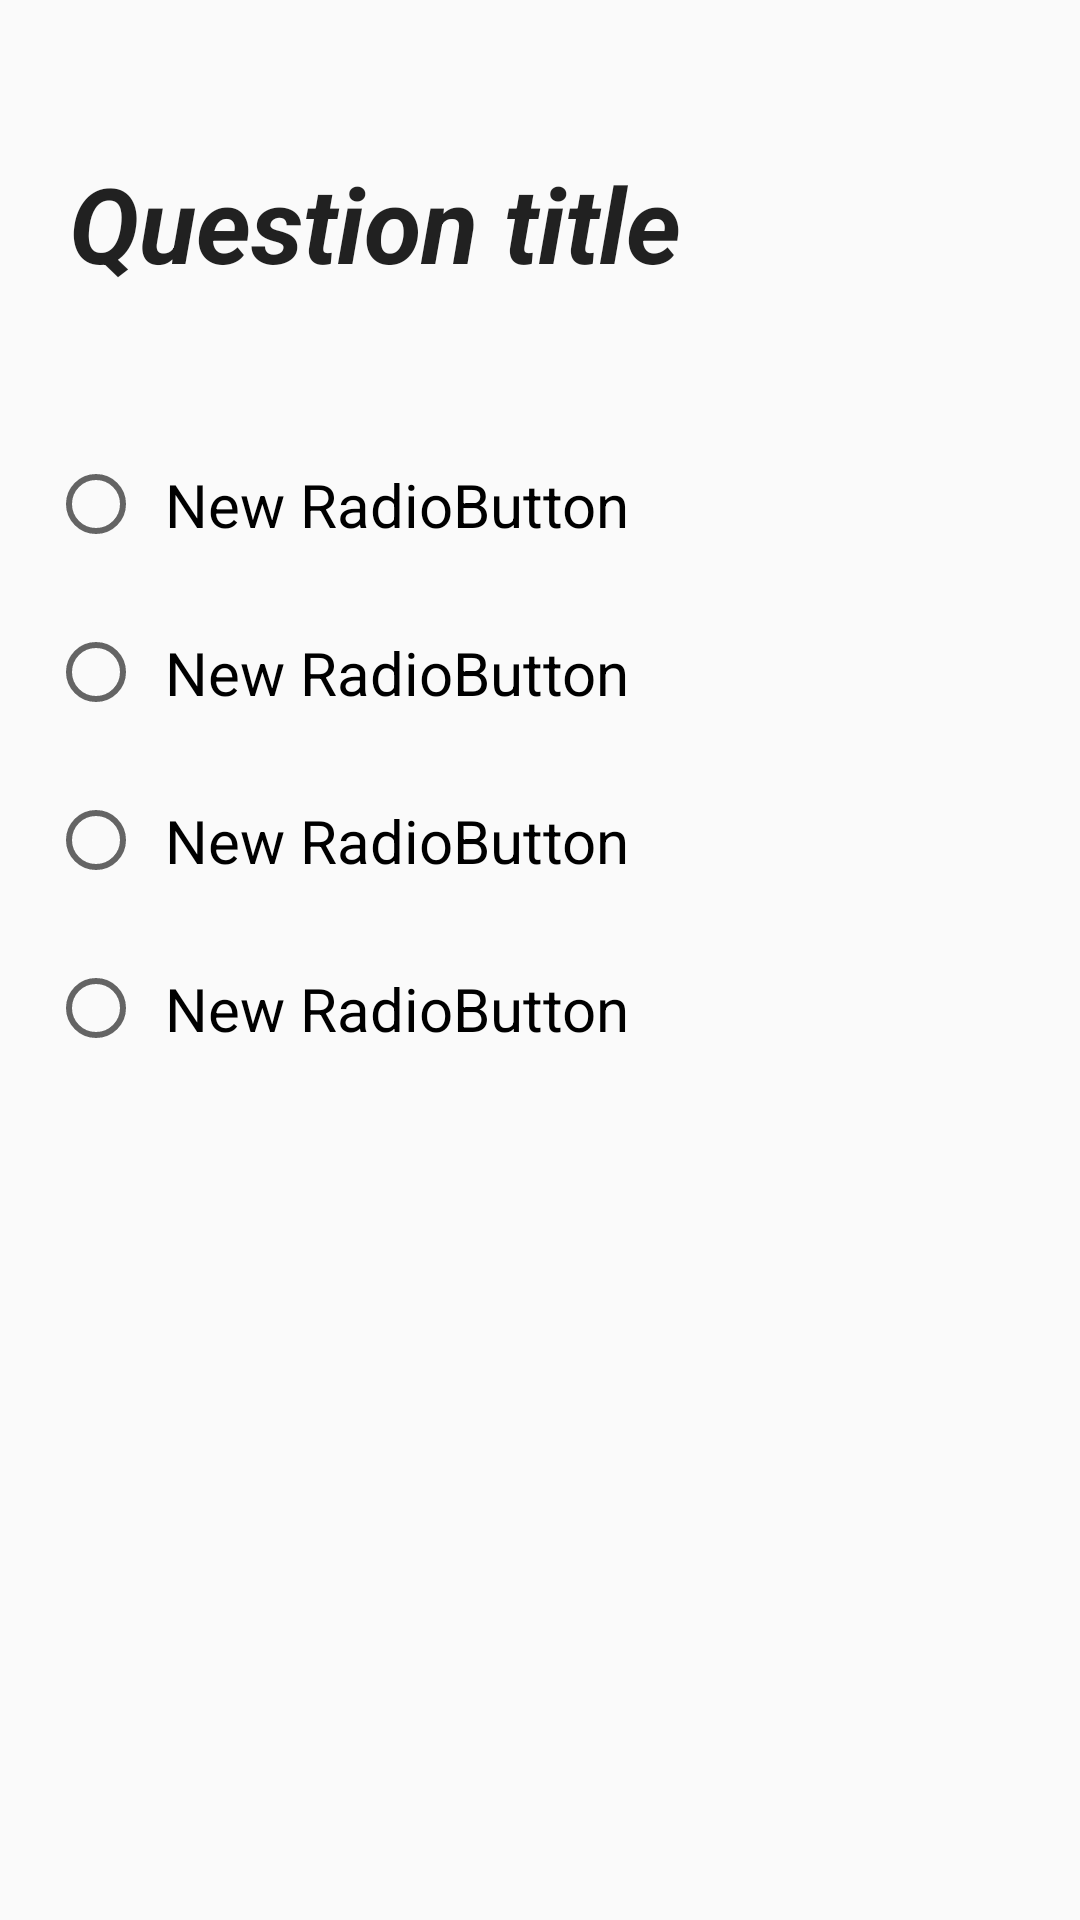

Android layout source for this screen:
<!-- AndroidManifest.xml: application theme CustomActionBarTheme -->
<!-- res/layout/fragment_answer_quiz.xml -->
<RelativeLayout xmlns:android="http://schemas.android.com/apk/res/android"
    xmlns:tools="http://schemas.android.com/tools" android:layout_width="match_parent"
    android:layout_height="match_parent" android:paddingLeft="@dimen/activity_horizontal_margin"
    android:paddingRight="@dimen/activity_horizontal_margin"
    android:paddingTop="@dimen/activity_vertical_margin"
    android:paddingBottom="@dimen/activity_vertical_margin"
    tools:context="com.mardonaquiz.mardona.com.mardonaquiz.mardona.activities.AnswerQuizActivity$PlaceholderFragment">

    <TextView android:id="@+id/section_label" android:layout_width="wrap_content"
        android:layout_height="wrap_content" />

    <TextView
        android:layout_width="wrap_content"
        android:layout_height="wrap_content"
        android:textAppearance="?android:attr/textAppearanceLarge"
        android:text="Question title"
        android:id="@+id/Question"
        android:layout_alignParentTop="true"
        android:layout_alignParentLeft="true"
        android:layout_alignParentStart="true"
        android:layout_alignParentRight="true"
        android:layout_alignParentEnd="true"
        android:textSize="35sp"
        android:textStyle="bold|italic"
        android:textColor="@color/background_purple"
        android:paddingLeft="7sp"
        android:paddingTop="20sp"
        android:paddingBottom="20sp"
        android:layout_marginBottom="15sp"
        android:layout_marginTop="15sp" />

    <RadioGroup
        android:layout_width="fill_parent"
        android:layout_height="fill_parent"
        android:layout_below="@+id/Question"
        android:layout_alignParentLeft="true"
        android:layout_alignParentStart="true"
        android:id="@+id/rgroup">

        <RadioButton
            android:layout_width="wrap_content"
            android:layout_height="wrap_content"
            android:text="New RadioButton"
            android:id="@+id/r1"
            android:layout_marginTop="15sp"
            android:textSize="20sp"
            android:padding="7sp" />

        <RadioButton
            android:layout_width="wrap_content"
            android:layout_height="wrap_content"
            android:text="New RadioButton"
            android:id="@+id/r2"
            android:layout_marginTop="15sp"
            android:textSize="20sp"
            android:padding="7sp" />

        <RadioButton
            android:layout_width="wrap_content"
            android:layout_height="wrap_content"
            android:text="New RadioButton"
            android:id="@+id/r3"
            android:layout_marginTop="15sp"
            android:textSize="20sp"
            android:padding="7sp" />

        <RadioButton
            android:layout_width="wrap_content"
            android:layout_height="wrap_content"
            android:text="New RadioButton"
            android:id="@+id/r4"
            android:checked="false"
            android:layout_marginTop="15sp"
            android:textSize="20sp"
            android:padding="7sp" />




    </RadioGroup>


</RelativeLayout>
<!-- resources referenced by this layout -->
<resources>
  <dimen name="activity_horizontal_margin">16dp</dimen>
  <dimen name="activity_vertical_margin">16dp</dimen>
  <style name="CustomActionBarTheme" parent="@style/Theme.AppCompat.Light.DarkActionBar">
          <item name="android:actionBarStyle">@style/MyActionBar</item>
  
          
          <item name="actionBarStyle">@style/MyActionBar</item>
      </style>
  <style name="MyActionBar" parent="@style/Widget.AppCompat.Light.ActionBar.Solid.Inverse">
          <item name="android:background">@color/background_purple</item>
  
          
          <item name="background">@color/background_purple</item>
      </style>
</resources>
